Photos from the image-classification dataset "Pictures" in the GitHub repository thevickypedia/CSC790_AdvancedRobotics. Its 3 classes are: left, middle, right.

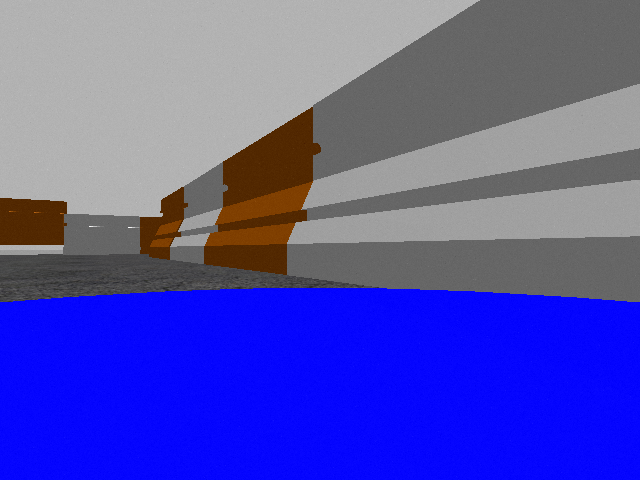
Label: right

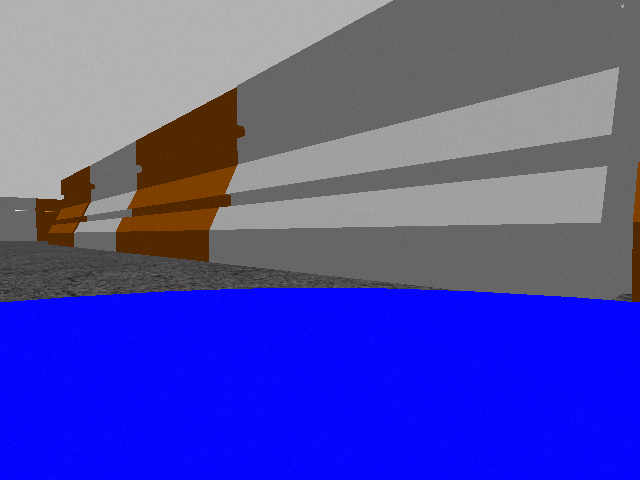
Label: right

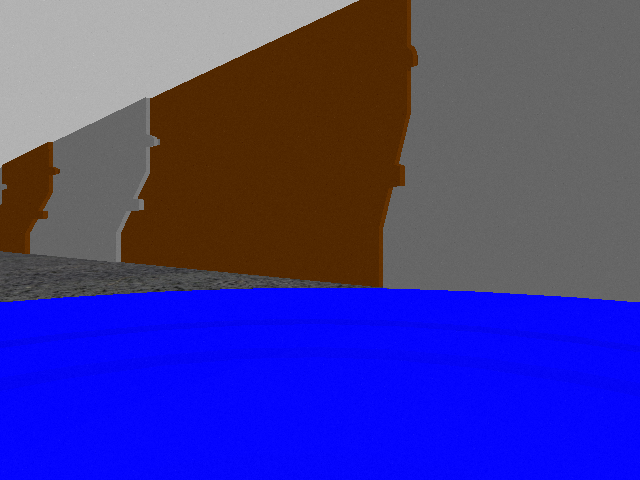
Label: right

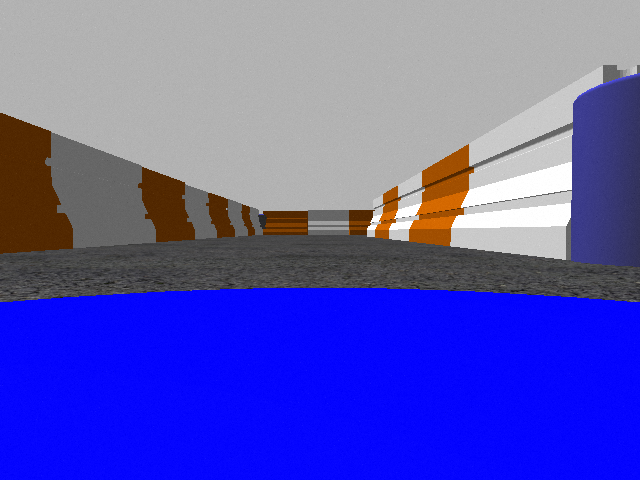
Label: middle

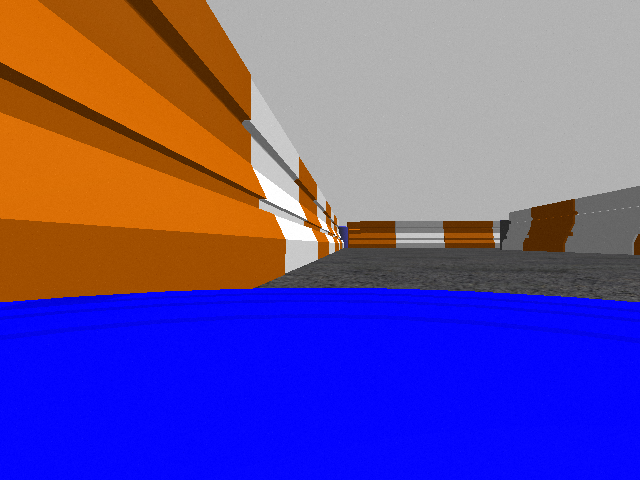
Label: left

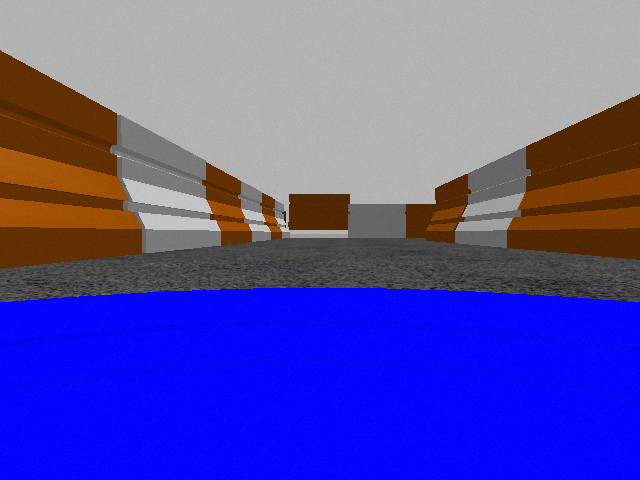
Label: middle
